Run: headless pygame with SDL's dummy video driver; simulated clock (each Clock.tick advances the game by its frame time, no real sleeping); random seed 0; keys injected as events and as key.get_pressed() state; mouse plan: one left click at the window centre at the start of phase 2, then a move to the lower-right quarter at the start of phase 3.
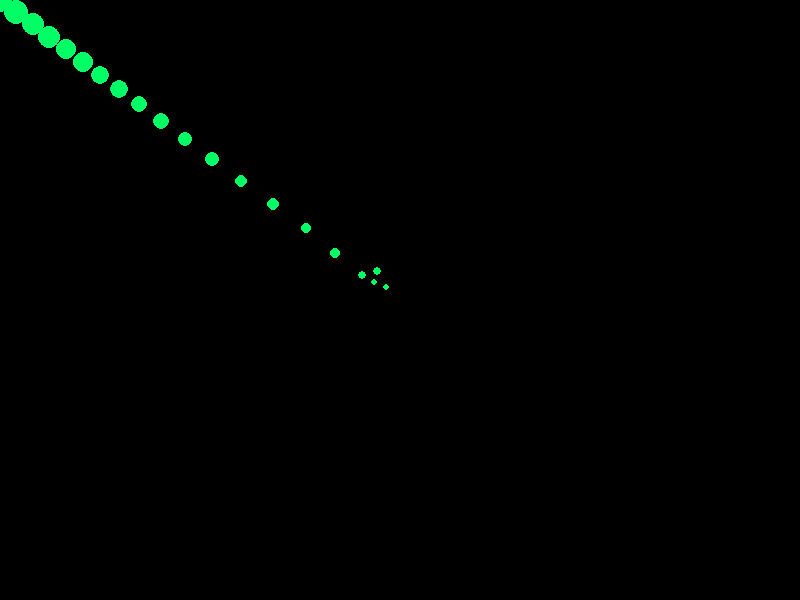
Frame 1 of 4 · flips 1–60 · no input
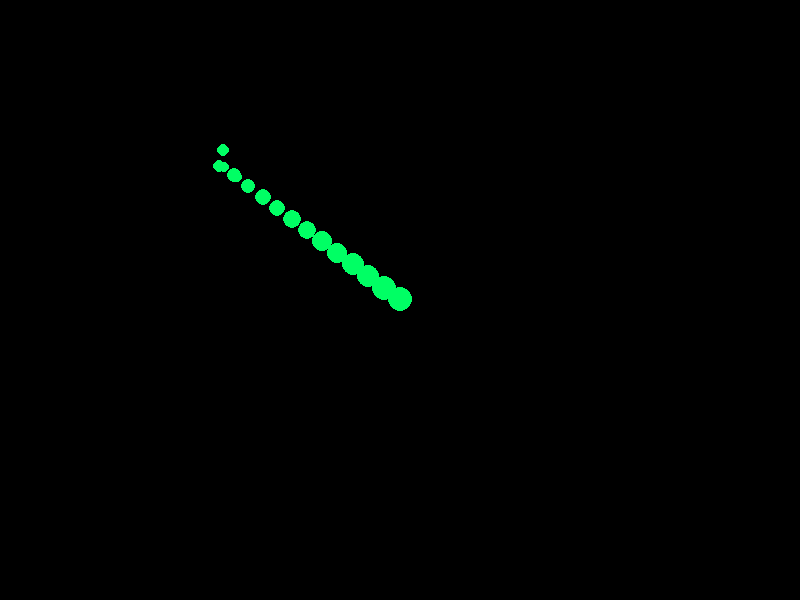
Frame 2 of 4 · flips 61–180 · clicked the window centre · tapped SPACE, RETURN · held RIGHT (→), D
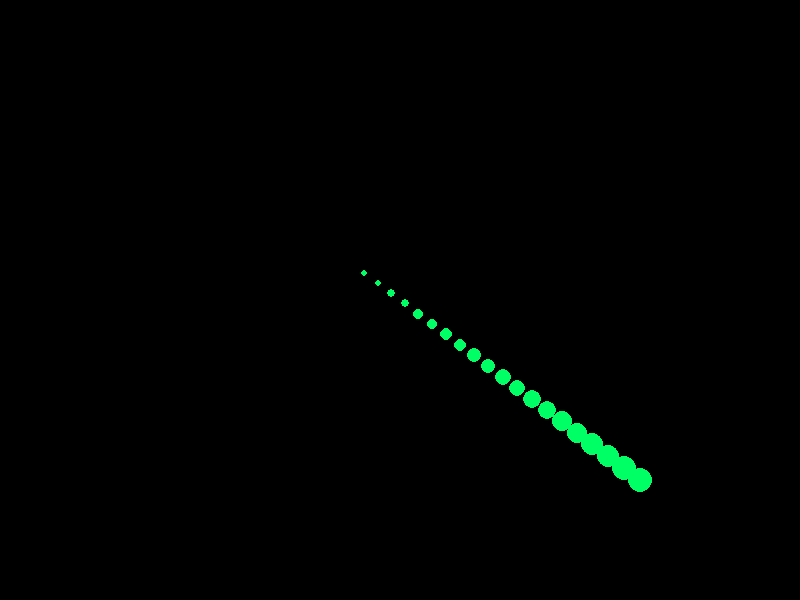
Frame 3 of 4 · flips 181–300 · moved the mouse to the lower-right quarter · held DOWN (↓), S
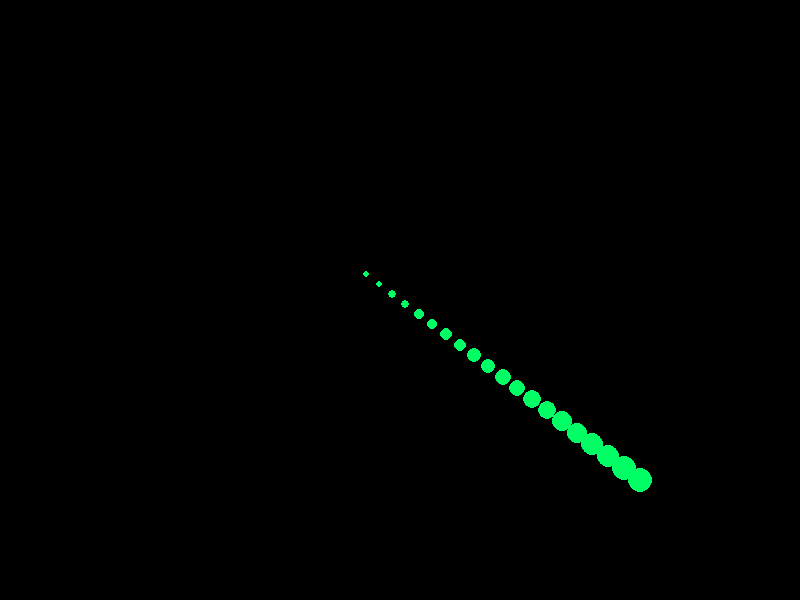
Frame 4 of 4 · flips 301–420 · held LEFT (←), A, UP (↑), W

The pygame program that drew these frames:

import pygame
import math
import sys

# Initialize pygame
pygame.init()

# Screen setup
WIDTH, HEIGHT = 800, 600
screen = pygame.display.set_mode((WIDTH, HEIGHT))
pygame.display.set_caption("Dragon Trail Animation")

clock = pygame.time.Clock()

# Snake/Dragon settings
N = 20  # number of segments
rad = 0.5
frm = 0

# Each element = dictionary with x,y
elems = [{"x": WIDTH // 2, "y": HEIGHT // 2} for _ in range(N)]

# Pointer starts at center
pointer = {"x": WIDTH // 2, "y": HEIGHT // 2}

# Colors
GREEN = (0, 255, 100)
BLACK = (0, 0, 0)


def run():
    global frm
    running = True
    while running:
        screen.fill(BLACK)

        # Handle events
        for event in pygame.event.get():
            if event.type == pygame.QUIT:
                running = False

        # Update pointer with mouse position
        mx, my = pygame.mouse.get_pos()
        pointer["x"], pointer["y"] = mx, my

        # First element (head)
        e = elems[0]
        ax = (math.cos(3 * frm) * rad * WIDTH) / HEIGHT
        ay = (math.sin(4 * frm) * rad * HEIGHT) / WIDTH

        e["x"] += (ax + pointer["x"] - e["x"]) / 10
        e["y"] += (ay + pointer["y"] - e["y"]) / 10

        # Draw head
        pygame.draw.circle(screen, GREEN, (int(e["x"]), int(e["y"])), 12)

        # Rest of the elements (tail)
        for i in range(1, N):
            e = elems[i]
            ep = elems[i - 1]

            a = math.atan2(e["y"] - ep["y"], e["x"] - ep["x"])

            e["x"] += (ep["x"] - e["x"] + (math.cos(a) * (100 - i)) / 5) / 4
            e["y"] += (ep["y"] - e["y"] + (math.sin(a) * (100 - i)) / 5) / 4

            radius = max(3, 12 - i // 2)  # gradually smaller tail
            pygame.draw.circle(screen, GREEN, (int(e["x"]), int(e["y"])), radius)

        # Frame update
        frm += 0.05
        pygame.display.flip()
        clock.tick(60)

    pygame.quit()
    sys.exit()


# Run animation
run()
